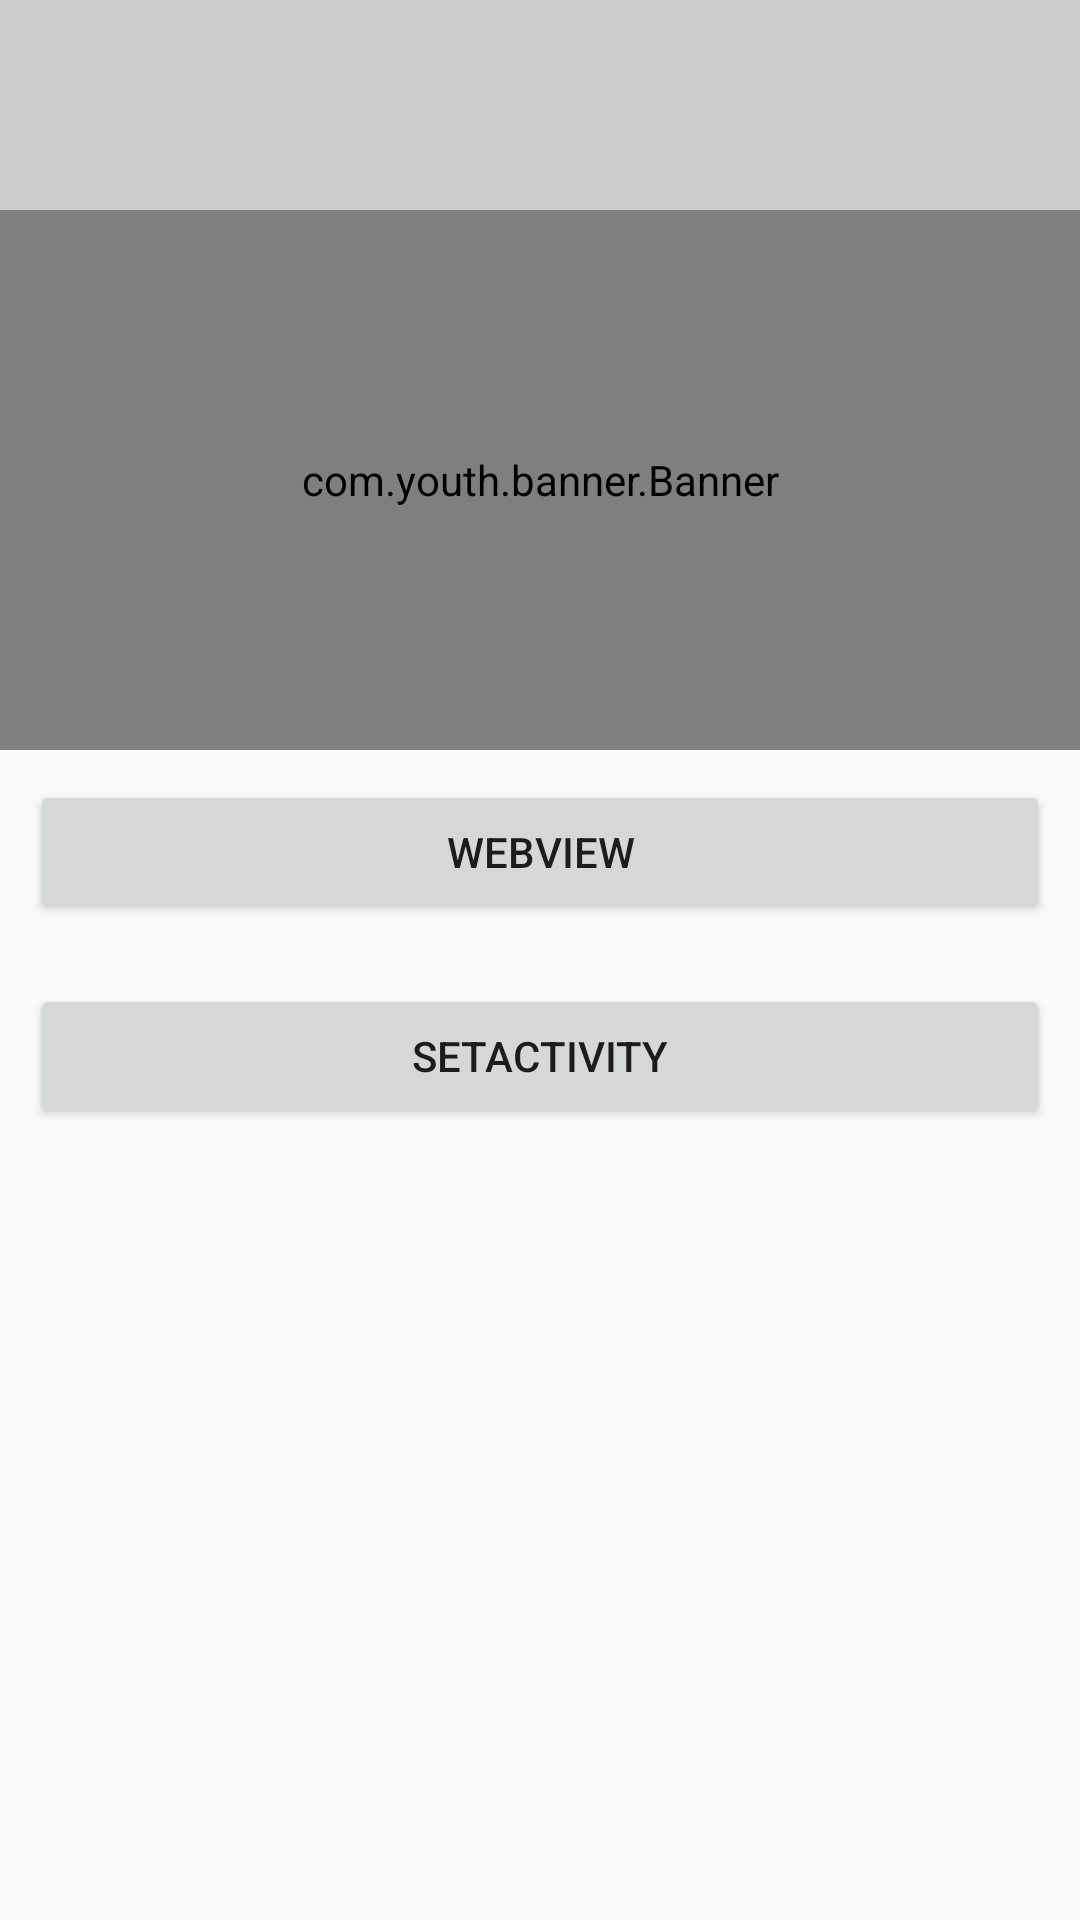

Produce the Android XML layout that renders to this screen, including the resource entries it uses.
<!-- AndroidManifest.xml: application theme Theme.AppCompat.Light.NoActionBar -->
<!-- res/layout/activity_cs.xml -->
<?xml version="1.0" encoding="utf-8"?>
<LinearLayout xmlns:android="http://schemas.android.com/apk/res/android"
    xmlns:app="http://schemas.android.com/apk/res-auto"
    xmlns:tools="http://schemas.android.com/tools"
    android:layout_width="match_parent"
    android:layout_height="match_parent"
    android:orientation="vertical"
    tools:context=".CsActivity">

    <RelativeLayout
        android:layout_width="match_parent"
        android:layout_height="70dp"
        android:background="@color/gray">

        <ImageView
            android:id="@+id/iv_back"
            android:layout_width="wrap_content"
            android:layout_height="wrap_content"
            android:layout_centerVertical="true"
            android:paddingLeft="10dp"
            android:src="@drawable/left" />

    </RelativeLayout>

    <com.youth.banner.Banner
        android:id="@+id/myBanner"
        android:layout_width="match_parent"
        android:layout_height="180dp"
        android:clickable="true"
        app:indicator_drawable_selected="@drawable/point_white"
        app:indicator_drawable_unselected="@drawable/point_gray"
        app:indicator_height="10dp"
        app:indicator_margin="5dp"
        app:indicator_width="10dp" />

    <Button
        android:id="@+id/btn_web"
        android:layout_width="match_parent"
        android:layout_height="wrap_content"
        android:layout_margin="10dp"
        android:text="WebView" />

    <Button
        android:id="@+id/btn_set"
        android:layout_width="match_parent"
        android:layout_height="wrap_content"
        android:layout_margin="10dp"
        android:text="SetActivity" />


</LinearLayout>
<!-- resources referenced by this layout -->
<resources>
  <color name="gray">#cccccc</color>
  <!-- drawable point_gray (drawable) -->
  <?xml version="1.0" encoding="utf-8"?>
  <shape xmlns:android="http://schemas.android.com/apk/res/android">
  
      <solid android:color="#666"/>
  
      <corners
          android:radius="30dp"/>
  
  </shape>
  <!-- drawable point_white (drawable) -->
  <?xml version="1.0" encoding="utf-8"?>
  <shape xmlns:android="http://schemas.android.com/apk/res/android">
  
      <solid android:color="#fff"/>
  
      <corners
          android:radius="30dp"/>
  
  </shape>
</resources>
